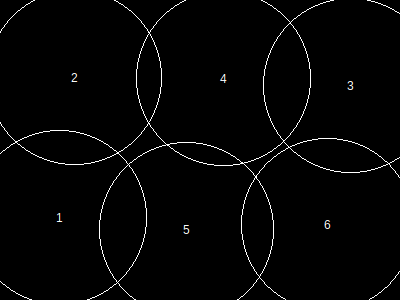

Data behind this chart, as committed beside it:
, x, y, height, r, area, overlap, overflow, forwardOverlap, backwardOverlap, regionX, regionY, regionArea, regionCoveredArea, regionCıııoveredPercentage, regionOverlap, regionOverflow, regionCoveredPercentage
1, 60, 218, 151, 87, 24033, 0, 2675, 0, 0, 400, 300, 120000, 115038, 0, 17497, 11115, 95.86
2, 75, 78, 151, 87, 24033, 2416, 1355, 0, 0, 400, 300, 120000, 115038, 0, 17497, 11115, 95.86
3, 351, 86, 151, 87, 24033, 0, 3894, 0, 0, 400, 300, 120000, 115038, 0, 17497, 11115, 95.86
4, 224, 79, 151, 87, 24033, 5554, 469, 0, 0, 400, 300, 120000, 115038, 0, 17497, 11115, 95.86
5, 187, 230, 151, 87, 24033, 4954, 1197, 0, 0, 400, 300, 120000, 115038, 0, 17497, 11115, 95.86
6, 328, 225, 149, 86, 23485, 4573, 1525, 0, 0, 400, 300, 120000, 115038, 0, 17497, 11115, 95.86
